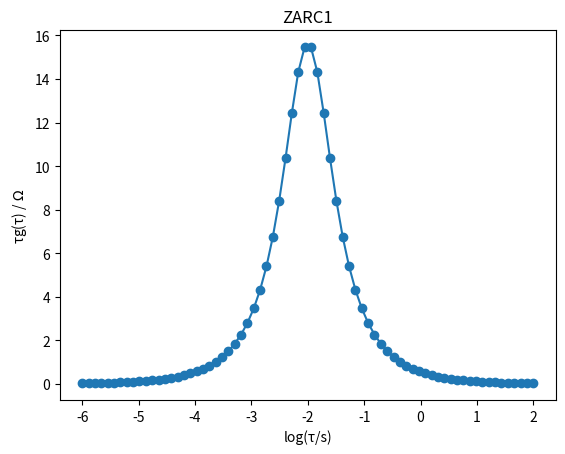
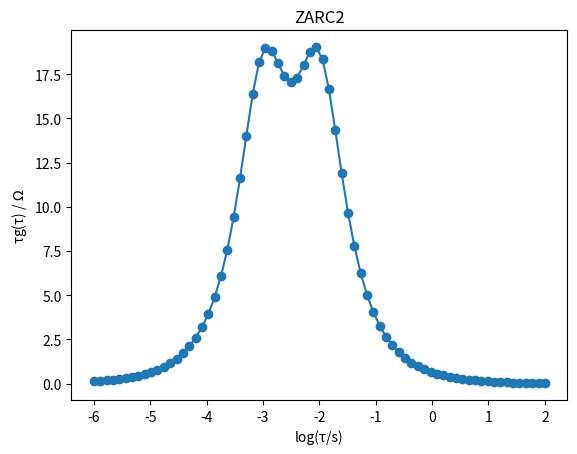

The script that saved these images, in order:
import numpy as np
import matplotlib.pyplot as plt



def g_tau(tau, par):  # ZARC1..par ---r,tau,n par = np.array( [rs, r1, tau1, n1, r2, tau2, n2,...] )

    x = (par[1::3] / (2* np.pi * tau)) * (np.sin((1- par[3::3]) * np.pi)) / (np.cosh(par[3::3]*np.log(tau/par[2::3])) - np.cos((1-par[3::3]) * np.pi))

    return x.sum(axis=1)




tau = np.logspace(-6,2,72).reshape(-1,1)


par_1 = np.array([0,
                  50, 0.01,  0.7
                    ])                        # ne treba reshape jer njih ostavim u redu jer je tau u stupcu
par_2 = np.array([0,
                  50, 0.01,  0.7,
                  50, 0.001, 0.7
                    ])

g_tau1 = g_tau(tau, par_1).reshape(-1,1)

g_tau2 = g_tau(tau, par_2).reshape(-1,1)


# ZARC1 podaci
plt.figure()
plt.plot(np.log10(tau), tau*g_tau1, 'o-')
plt.xlabel('log(τ/s)')
plt.ylabel('τg(τ) / $\Omega$')
plt.title('ZARC1')

# ZARC2 podaci
plt.figure()
plt.plot(np.log10(tau), tau*g_tau2,'o-')
plt.xlabel('log(τ/s)')
plt.ylabel('τg(τ) / $\Omega$')
plt.title('ZARC2')

plt.show()
